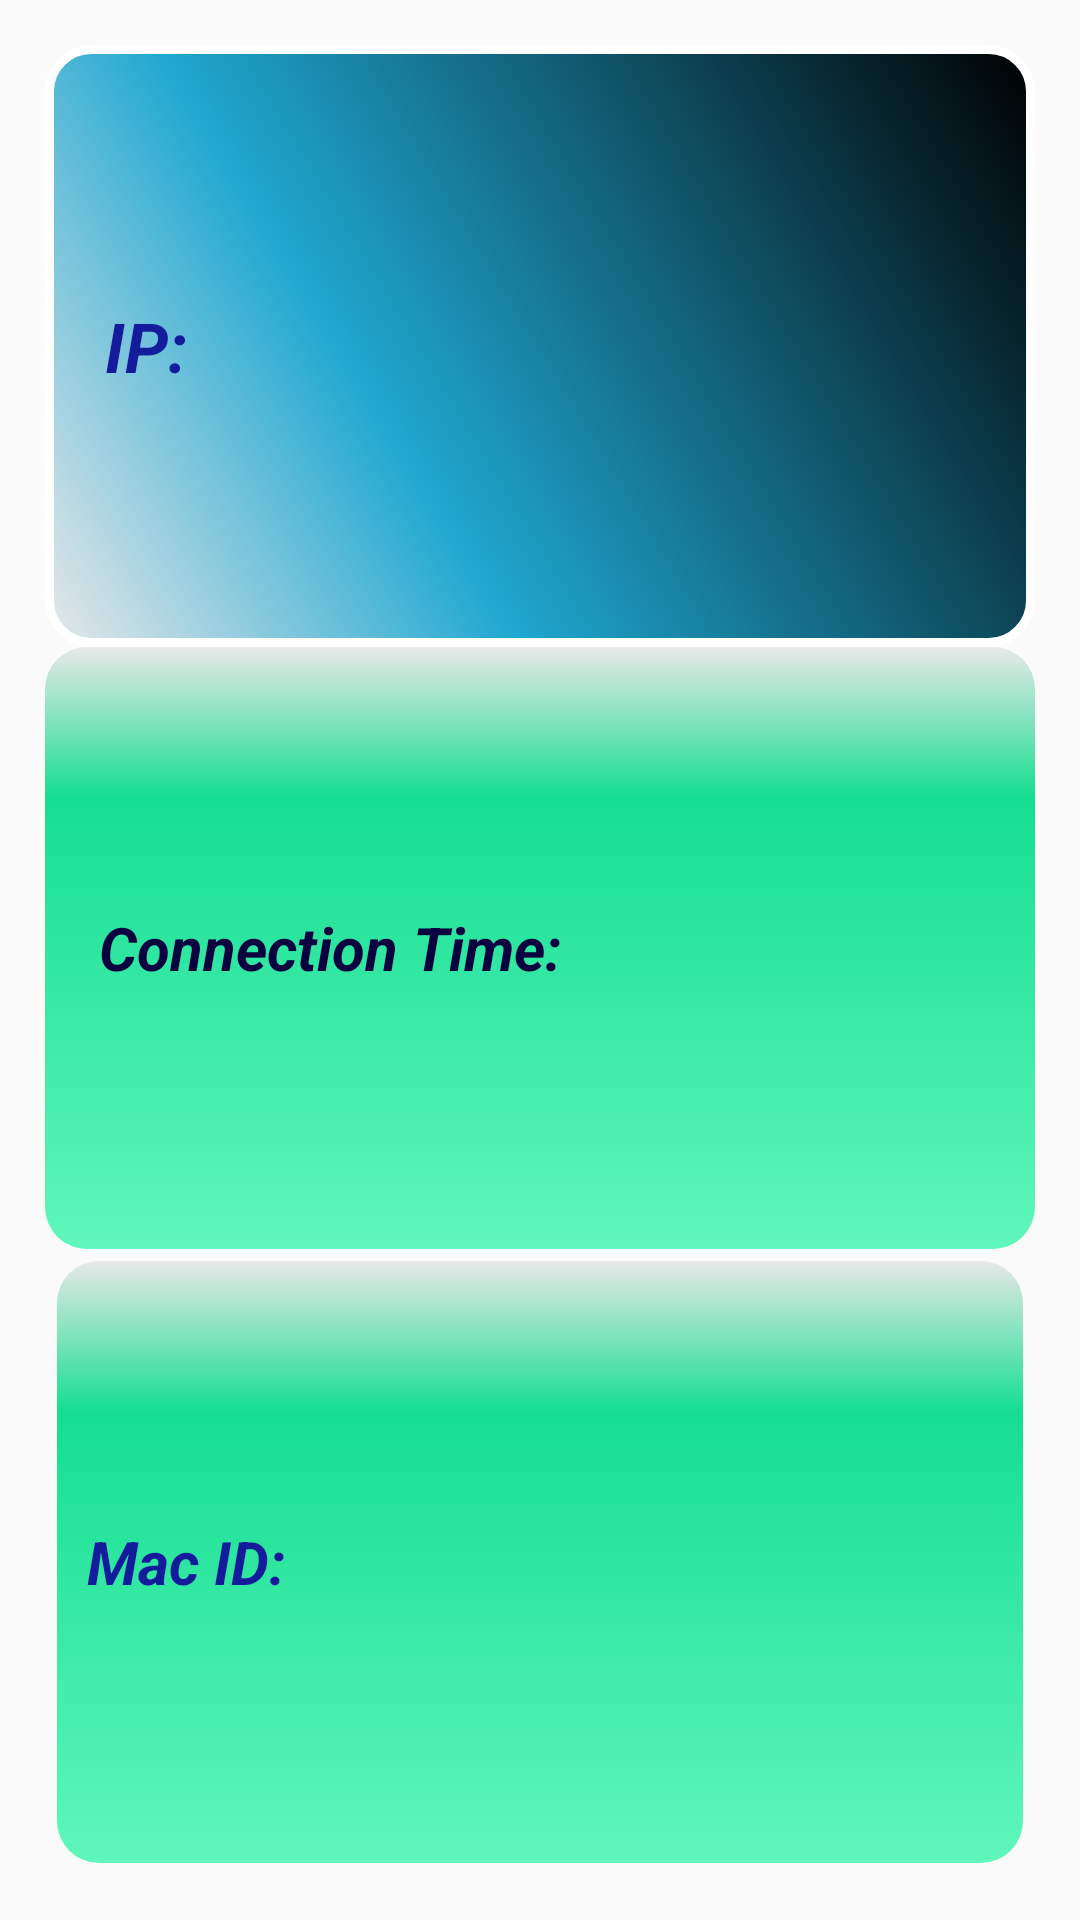

Reconstruct the res/layout file that produces this screen, plus the resources it refers to.
<!-- AndroidManifest.xml: application theme AppTheme -->
<!-- res/layout/cell_content_layout.xml -->
<?xml version="1.0" encoding="utf-8"?>
<LinearLayout xmlns:android="http://schemas.android.com/apk/res/android"
    android:layout_width="match_parent"
    android:layout_height="wrap_content"
    android:padding="15dp"
    android:orientation="vertical">

    <LinearLayout
        android:layout_width="match_parent"
        android:layout_height="0dp"
        android:layout_weight="1"
         android:background="@drawable/btn">

        <TextView
            android:layout_width="match_parent"
            android:layout_height="match_parent"
            android:text="IP:"
            android:id="@+id/ip1_address"
            android:gravity="left|center"
            android:textSize="23dp"
            android:layout_marginLeft="20dp"
            android:textStyle="italic|bold"
            android:textColor="#151c9c" />


    </LinearLayout>

    <LinearLayout
        android:layout_width="match_parent"
        android:layout_height="0dp"
        android:layout_weight="1"
         android:background="@drawable/unfolded_bg">
        <TextView
            android:layout_width="match_parent"
            android:layout_height="match_parent"
            android:text="Connection Time:"
            android:id="@+id/connection_time"
            android:gravity="left|center"
            android:textSize="20dp"
            android:layout_marginLeft="18dp"
            android:textStyle="italic|bold"
            android:textColor="#08003f"/>
    </LinearLayout>



    <LinearLayout
        android:layout_width="match_parent"
        android:layout_height="0dp"
        android:background="@drawable/unfolded_bg"
        android:layout_margin="4dp"
        android:layout_weight="1">

        <TextView
            android:layout_width="match_parent"
            android:layout_height="match_parent"
            android:text="Mac ID:"
            android:id="@+id/mac_id"
            android:gravity="left|center"
            android:textSize="20dp"
            android:layout_marginLeft="10dp"
            android:textStyle="italic|bold"
            android:textColor="#151c9c" />

    </LinearLayout>




</LinearLayout>
<!-- resources referenced by this layout -->
<resources>
  <!-- drawable btn (drawable) -->
  <?xml version="1.0" encoding="utf-8"?>
  <shape xmlns:android="http://schemas.android.com/apk/res/android" android:shape="rectangle" >
      <corners
          android:radius="14dp"
          />
      <gradient
          android:angle="45"
          android:centerX="35%"
          android:centerColor="#1FA8D1"
          android:startColor="#E8E8E8"
          android:endColor="#000000"
          android:type="linear"
          />
      <padding
          android:left="0dp"
          android:top="0dp"
          android:right="0dp"
          android:bottom="0dp"
          />
      <size
          android:width="270dp"
          android:height="60dp"
          />
      <stroke
          android:width="3dp"
          android:color="#FFF"
          />
  </shape>
  <!-- drawable unfolded_bg (drawable) -->
  <?xml version="1.0" encoding="utf-8"?>
  <shape xmlns:android="http://schemas.android.com/apk/res/android" android:shape="rectangle" >
      <corners
          android:radius="14dp"
          />
      <gradient
          android:angle="270"
          android:centerX="25%"
          android:centerColor="#15de91"
          android:startColor="#E8E8E8"
          android:endColor="#60f6bc"
          android:type="linear"
          />
      <padding
          android:left="0dp"
          android:top="0dp"
          android:right="0dp"
          android:bottom="0dp"
          />
      <size
          android:width="270dp"
          android:height="60dp"
          />
  </shape>
  <style name="AppTheme" parent="Theme.AppCompat.Light.NoActionBar">
          
          <item name="colorPrimary">@color/colorPrimary</item>
          <item name="colorPrimaryDark">@color/colorPrimaryDark</item>
          <item name="android:typeface">sans</item>
      </style>
  <color name="colorPrimary">#3F51B5</color>
  <color name="colorPrimaryDark">#303F9F</color>
</resources>
